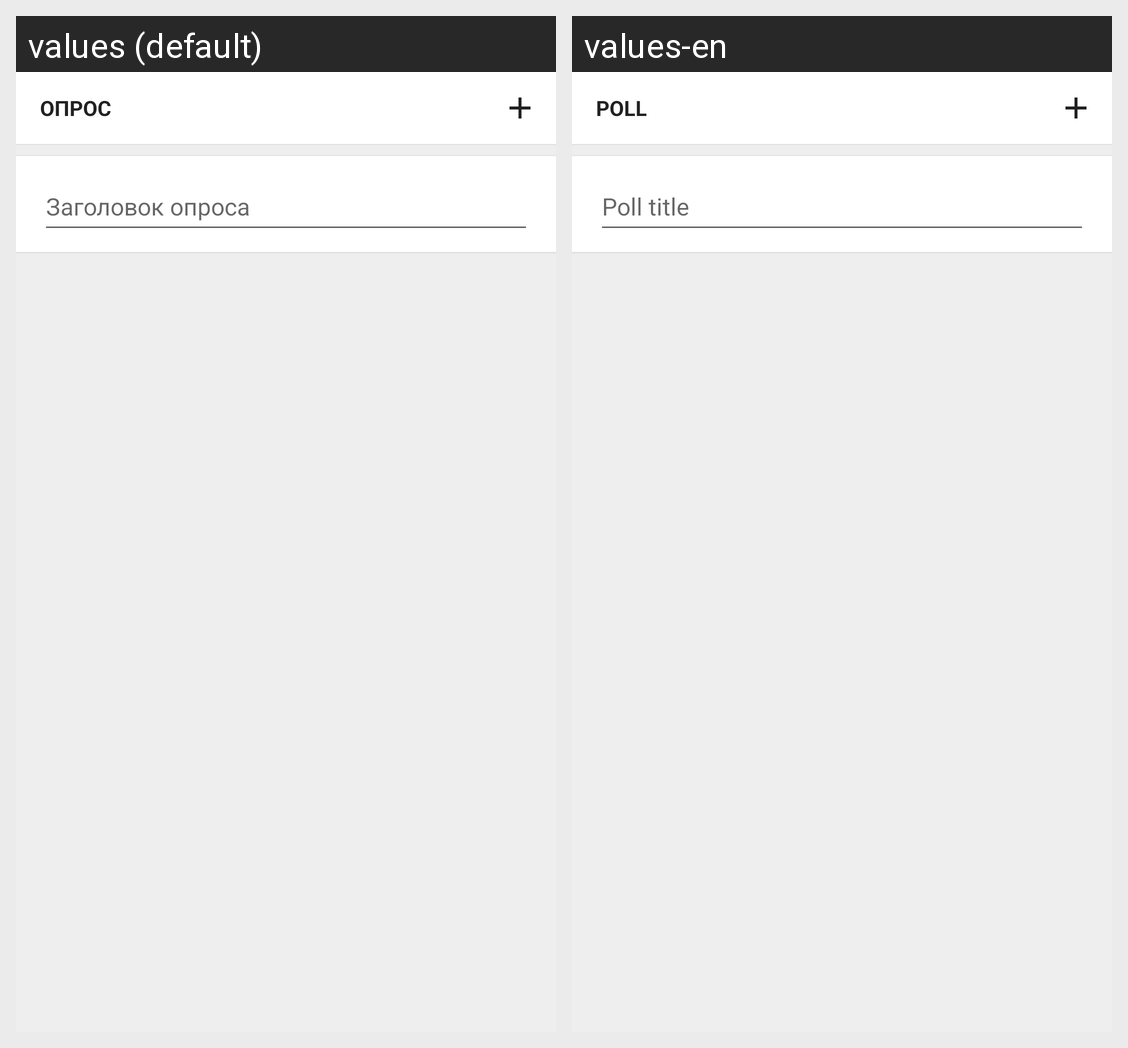

Locale-by-locale string values for the Android screen shown in this grid:
Android screen res/layout/edit_poll.xml rendered under 2 locales, left to right: values (default), values-en. Device: Nexus 5 (rendered at 1080×1920; each locale shown at half size, 540×960, under a caption strip naming it); theme DayNightAppTheme.
Strings drawn on this screen, with the default value and each locale's value (text and hints the layout hard-codes, and strings that could not be matched under every locale, appear in the picture but are not listed):

poll_title
  values: Заголовок опроса
  values-en: Poll title

poll
  values: Опрос
  values-en: Poll
